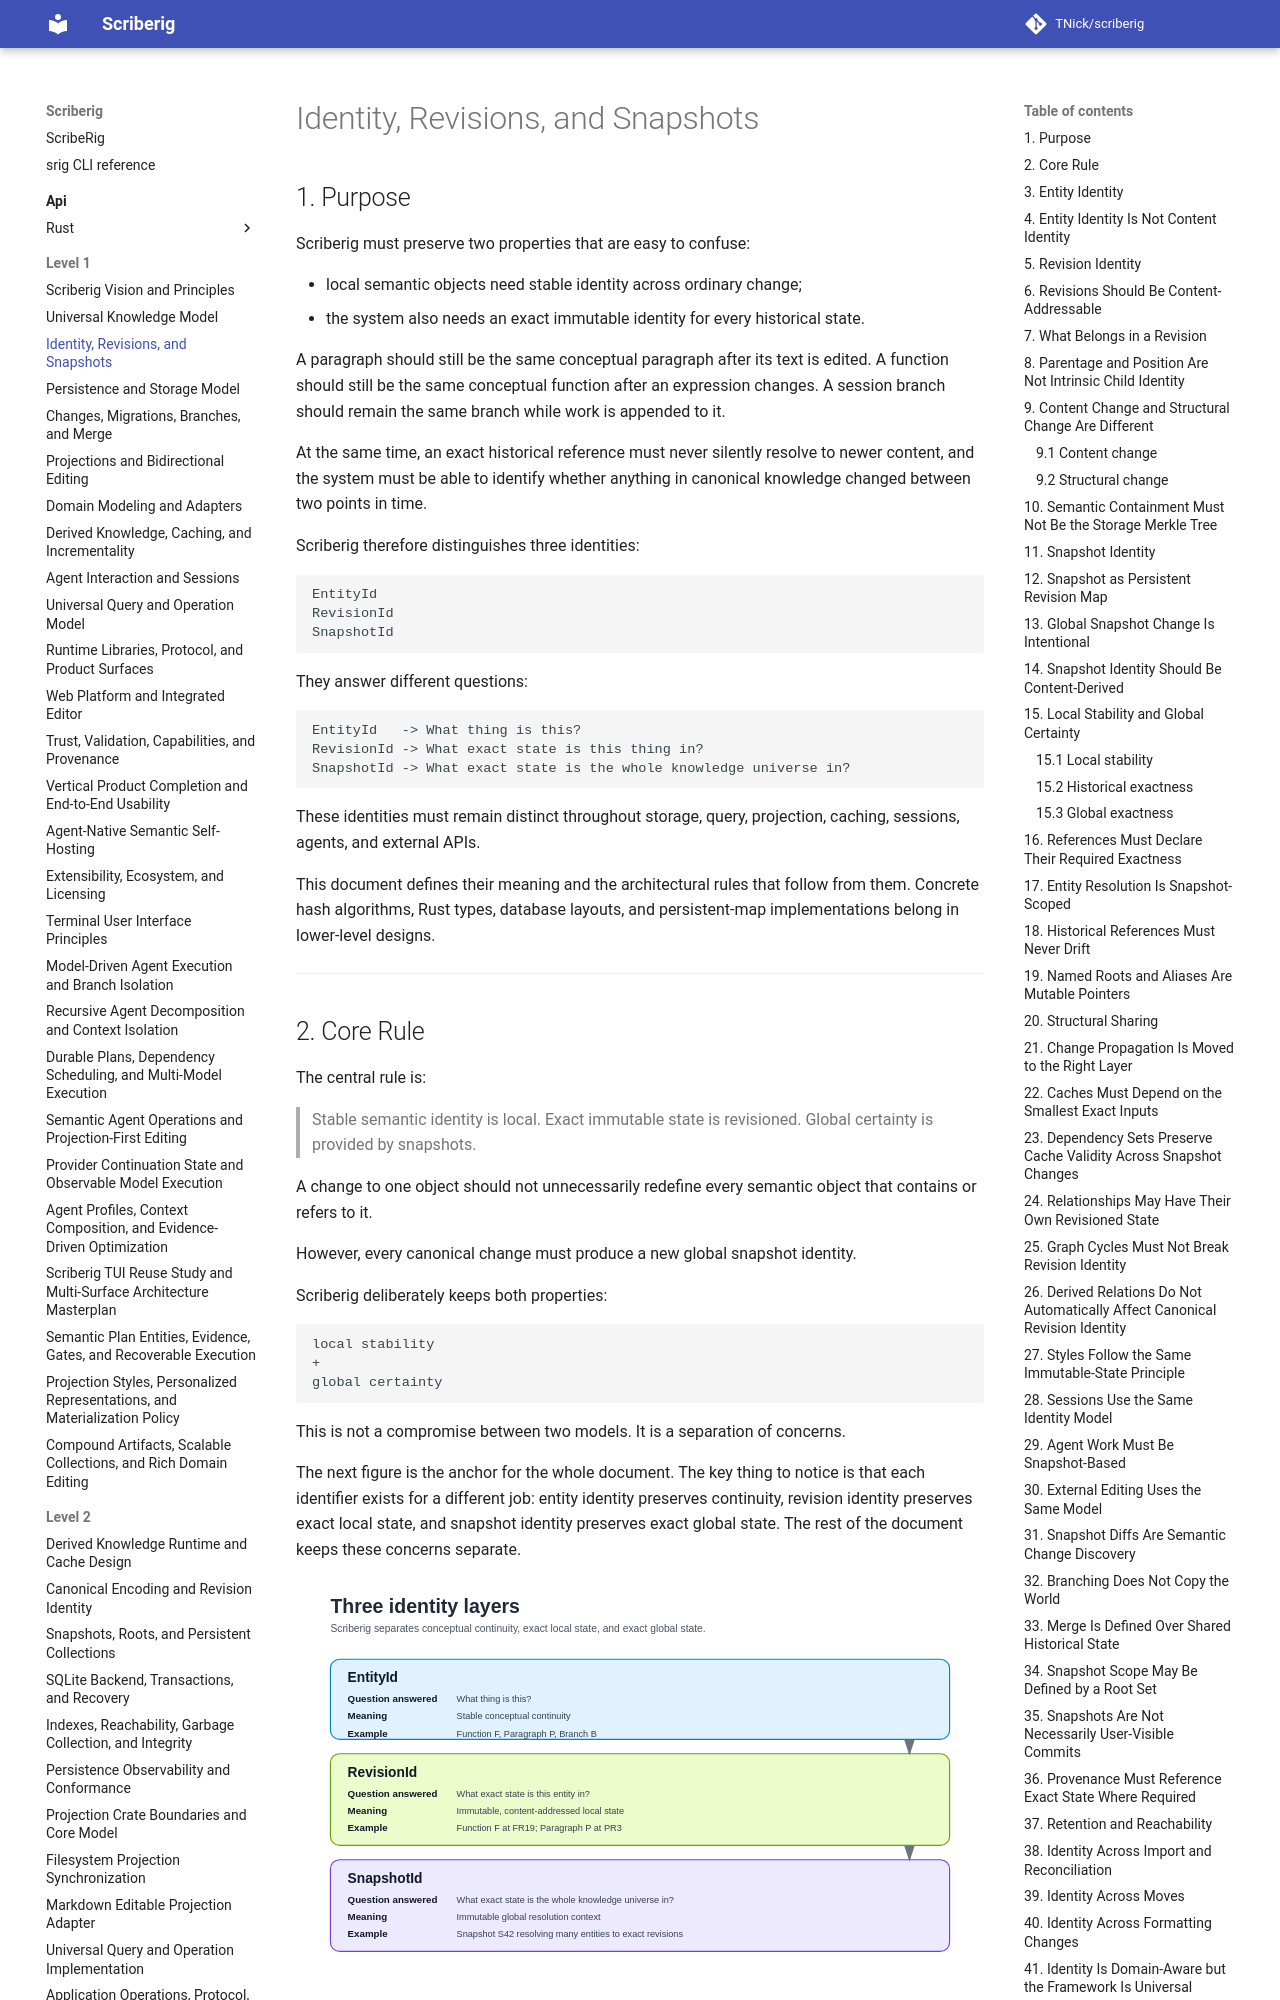

repository: TNick/scriberig · page: level-1/003. identity revisions and snapshots/index.html · generator: mkdocs

# Identity, Revisions, and Snapshots

## 1. Purpose

Scriberig must preserve two properties that are easy to confuse:

- local semantic objects need stable identity across ordinary change;
- the system also needs an exact immutable identity for every historical state.

A paragraph should still be the same conceptual paragraph after its text is edited. A function should still be the same conceptual function after an expression changes. A session branch should remain the same branch while work is appended to it.

At the same time, an exact historical reference must never silently resolve to newer content, and the system must be able to identify whether anything in canonical knowledge changed between two points in time.

Scriberig therefore distinguishes three identities:

```text
EntityId
RevisionId
SnapshotId
```

They answer different questions:

```text
EntityId   -> What thing is this?
RevisionId -> What exact state is this thing in?
SnapshotId -> What exact state is the whole knowledge universe in?
```

These identities must remain distinct throughout storage, query, projection, caching, sessions, agents, and external APIs.

This document defines their meaning and the architectural rules that follow from them. Concrete hash algorithms, Rust types, database layouts, and persistent-map implementations belong in lower-level designs.

---
